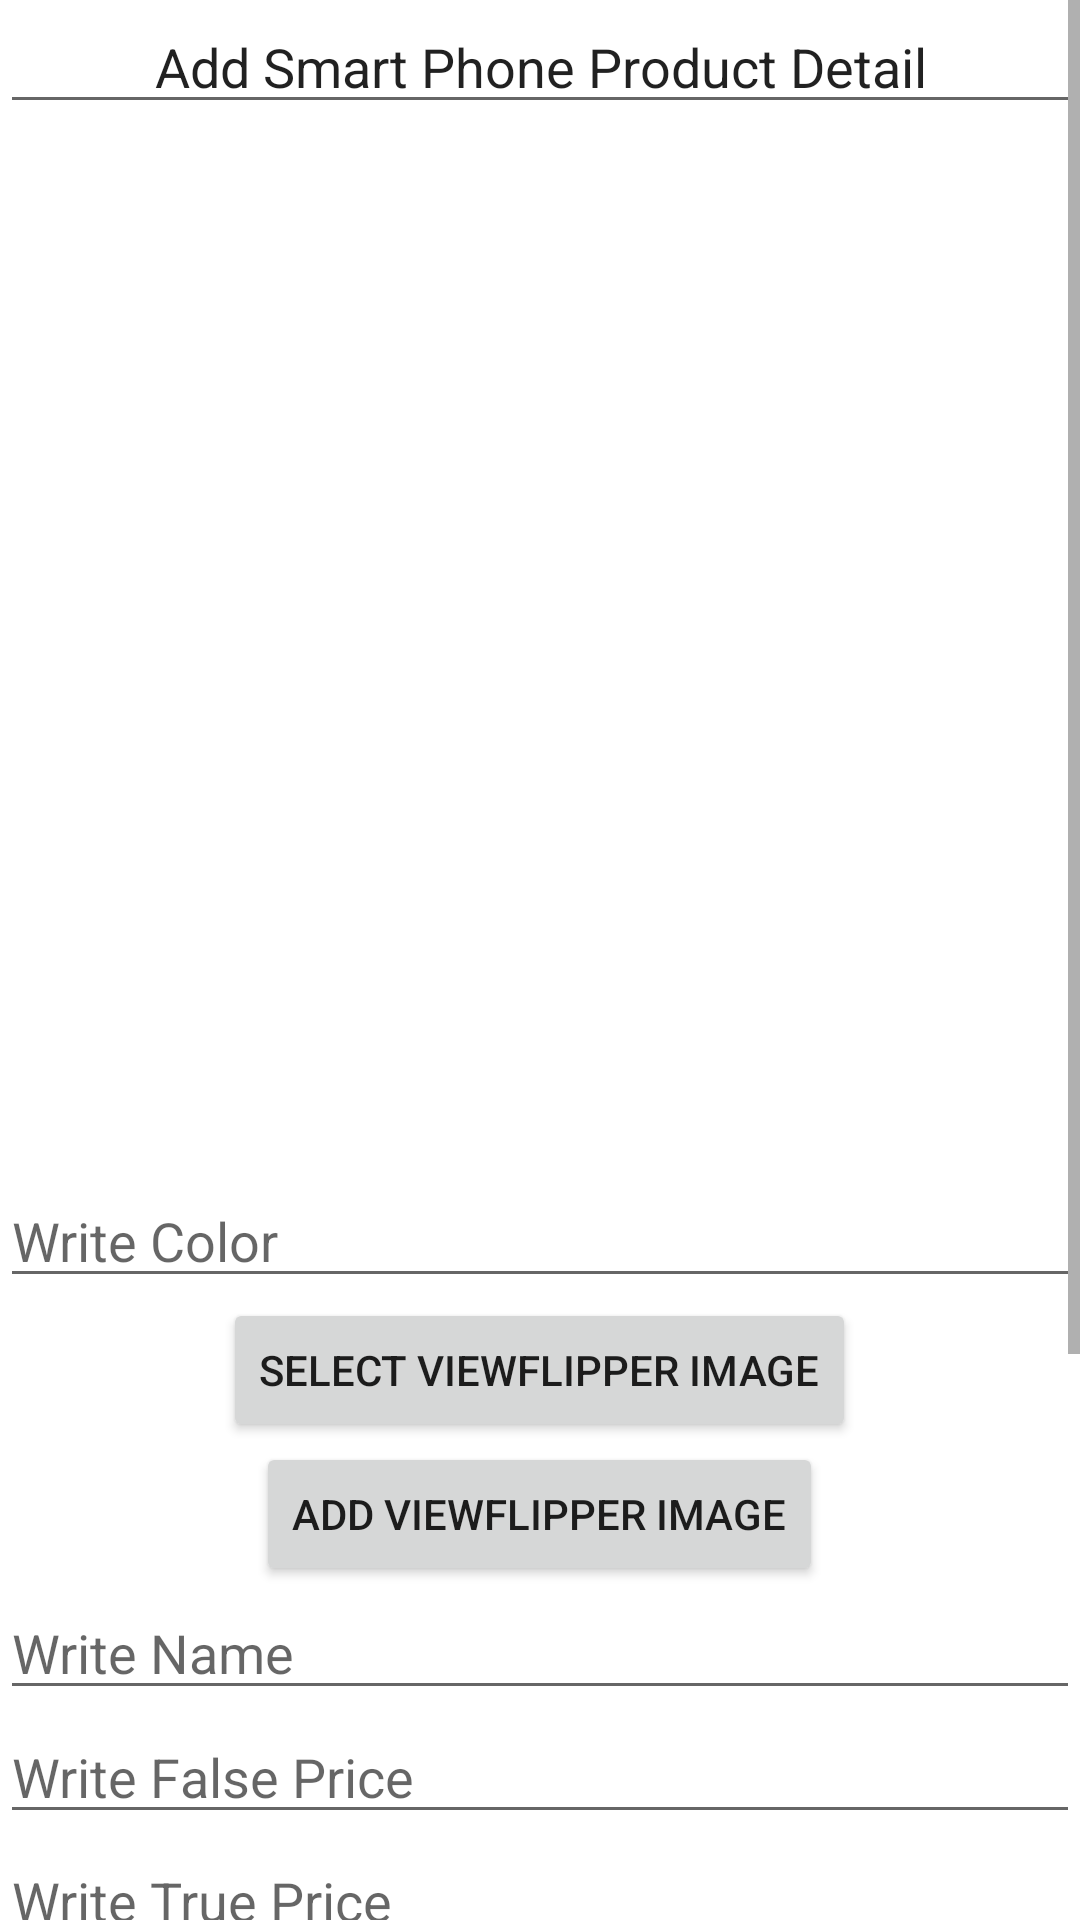

Write the Android layout XML for this screen, with the resource values it uses.
<!-- AndroidManifest.xml: application theme Theme.ZMAdminApp -->
<!-- res/layout/activity_add_smart_phone_product_detail.xml -->
<ScrollView
    android:layout_width="match_parent"
    android:layout_height="match_parent"
    xmlns:android="http://schemas.android.com/apk/res/android" >
<LinearLayout xmlns:android="http://schemas.android.com/apk/res/android"
    xmlns:app="http://schemas.android.com/apk/res-auto"
    xmlns:tools="http://schemas.android.com/tools"
    android:layout_width="match_parent"
    android:layout_height="match_parent"
    android:orientation="vertical"
    tools:context=".AddSmartPhoneProductDetail">

    <EditText
        android:layout_width="match_parent"
        android:layout_height="wrap_content"
        android:gravity="center"
        android:text="Add Smart Phone Product Detail"/>
    <LinearLayout
        android:layout_width="match_parent"
        android:layout_height="350dp">

        <ImageView
            android:layout_width="match_parent"
            android:layout_height="350dp"
            android:layout_marginTop="30dp"
            android:id="@+id/mImageView"
            android:scaleType="fitXY"
            android:visibility="gone"
            />
</LinearLayout>
    <EditText
        android:layout_width="match_parent"
        android:layout_height="wrap_content"
        android:hint="Write Color"
        android:id="@+id/mVFET"/>
    <ProgressBar
        android:layout_width="wrap_content"
        android:layout_height="wrap_content"
        android:visibility="gone"
        android:layout_gravity="center"
        android:id="@+id/mProgressBar"/>
    <Button
        android:layout_width="wrap_content"
        android:layout_height="wrap_content"
        android:text="Select ViewFlipper Image"
        android:id="@+id/mSelectVFBtn"
        android:layout_gravity="center"/>
    <Button
        android:layout_width="wrap_content"
        android:layout_height="wrap_content"
        android:text="Add ViewFlipper Image"
        android:id="@+id/mSubmitVFBtn"
        android:layout_gravity="center"/>


    <EditText
        android:layout_width="match_parent"
        android:layout_height="wrap_content"
        android:hint="Write Name"
        android:id="@+id/mNameET"/>
    <EditText
        android:layout_width="match_parent"
        android:layout_height="wrap_content"
        android:hint="Write False Price"
        android:id="@+id/mFPriceET"/>
    <EditText
        android:layout_width="match_parent"
        android:layout_height="wrap_content"
        android:hint="Write True Price"
        android:id="@+id/mTPriceET"/>
    <EditText
        android:layout_width="match_parent"
        android:layout_height="wrap_content"
        android:hint="Write Storage"
        android:id="@+id/mStorageET"/>
    <EditText
        android:layout_width="match_parent"
        android:layout_height="wrap_content"
        android:hint="Write Color"
        android:id="@+id/mColorET"/>
    <EditText
        android:layout_width="match_parent"
        android:layout_height="wrap_content"
        android:hint="Write Front Camera"
        android:id="@+id/mFCameraET"/>
    <EditText
        android:layout_width="match_parent"
        android:layout_height="wrap_content"
        android:hint="Write Back Camera"
        android:id="@+id/mBCameraET"/>
    <EditText
        android:layout_width="match_parent"
        android:layout_height="wrap_content"
        android:hint="Write Battery Capacity"
        android:id="@+id/mBatteryET"/>
    <Button
        android:layout_width="wrap_content"
        android:layout_height="wrap_content"
        android:text="Add Product Details"
        android:id="@+id/mSubmitBtn"
        android:layout_gravity="center"/>
</LinearLayout>
</ScrollView>
<!-- resources referenced by this layout -->
<resources>
  <style name="Theme.ZMAdminApp" parent="Theme.MaterialComponents.DayNight.DarkActionBar">
          
          <item name="colorPrimary">@color/purple_500</item>
          <item name="colorPrimaryVariant">@color/purple_700</item>
          <item name="colorOnPrimary">@color/white</item>
          
          <item name="colorSecondary">@color/teal_200</item>
          <item name="colorSecondaryVariant">@color/teal_700</item>
          <item name="colorOnSecondary">@color/black</item>
          
          <item name="android:statusBarColor" tools:targetApi="l">?attr/colorPrimaryVariant</item>
          
      </style>
  <!-- not gathered from this repository: default colours our renderer supplied (Android Studio template values) -->
  <color name="purple_500">#FF6200EE</color>
  <color name="purple_700">#FF3700B3</color>
  <color name="teal_200">#FF03DAC5</color>
  <color name="teal_700">#FF018786</color>
  <color name="black">#FF000000</color>
  <color name="white">#FFFFFFFF</color>
</resources>
